Image classification data set "dl_data" (OpenhackHacker1/code on GitHub). Class labels (12): axes, boots, carabiners, crampons, gloves, hardshell jackets, harnesses, helmets, insulated jackets, pulleys, rope, tents.

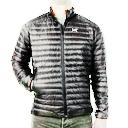
Label: insulated jackets

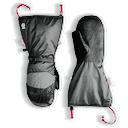
Label: gloves

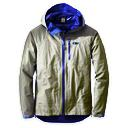
Label: hardshell jackets

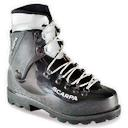
Label: boots

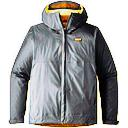
Label: hardshell jackets

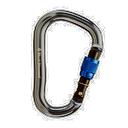
Label: carabiners
